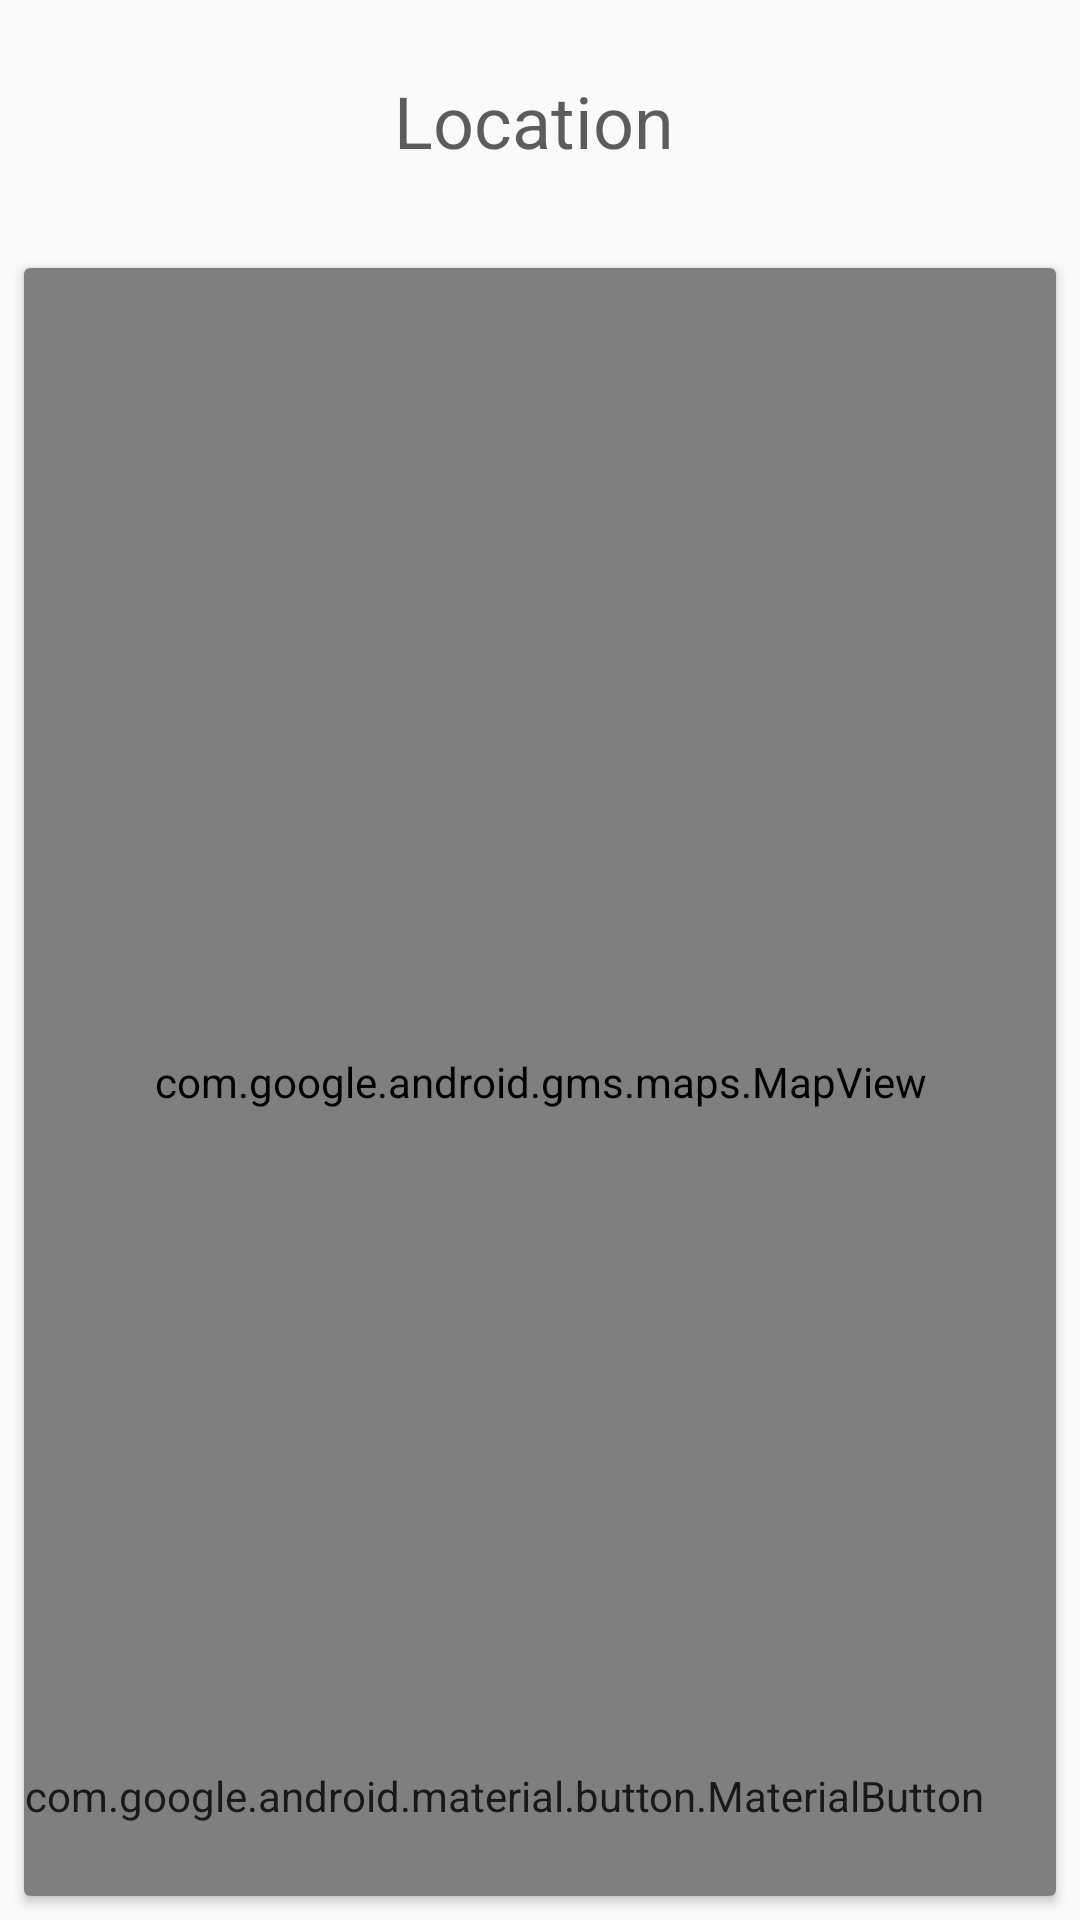

The Android layout XML behind this screen, and the referenced resources:
<!-- AndroidManifest.xml: application theme AppTheme -->
<!-- res/layout/fragment_map.xml -->
<?xml version="1.0" encoding="utf-8"?>
<androidx.constraintlayout.widget.ConstraintLayout

    xmlns:android="http://schemas.android.com/apk/res/android"
    xmlns:map="http://schemas.android.com/apk/res-auto"
    xmlns:tools="http://schemas.android.com/tools"
    android:id="@+id/map_continer"
    android:layout_width="match_parent"
    android:layout_height="match_parent"
    android:clickable="false">


    <View
        android:id="@+id/divider7"
        android:layout_width="0dp"
        android:layout_height="1dp"
        android:layout_marginStart="64dp"
        android:layout_marginTop="8dp"
        android:layout_marginEnd="64dp"
        android:background="@color/common_google_signin_btn_text_dark_disabled"
        map:layout_constraintEnd_toEndOf="parent"
        map:layout_constraintStart_toStartOf="parent"
        map:layout_constraintTop_toBottomOf="@+id/current_location" />

    <androidx.cardview.widget.CardView
        android:layout_width="match_parent"
        android:layout_height="0dp"
        android:layout_marginStart="8dp"
        android:layout_marginTop="24dp"
        android:layout_marginEnd="8dp"
        android:layout_marginBottom="8dp"
        map:layout_constraintBottom_toBottomOf="parent"
        map:layout_constraintEnd_toEndOf="parent"
        map:layout_constraintHorizontal_bias="0.53"
        map:layout_constraintStart_toStartOf="parent"
        map:layout_constraintTop_toBottomOf="@+id/divider7">

        <com.google.android.gms.maps.MapView
            android:id="@+id/mapView"
            android:layout_width="match_parent"
            android:layout_height="match_parent"
            android:layout_marginTop="0dp" />

        <com.google.android.material.button.MaterialButton
            android:id="@+id/button_apply"
            style="@style/TextAppearance.MaterialComponents.Button"
            android:layout_width="wrap_content"
            android:layout_height="wrap_content"
            android:layout_gravity="bottom|end"
            android:layout_marginEnd="24dp"
            android:layout_marginBottom="24dp"
            android:alpha="0.8"
            android:text="@string/apply_text" />

    </androidx.cardview.widget.CardView>

    <TextView
        android:id="@+id/current_location"
        style="@style/text_style_big"
        android:layout_width="wrap_content"
        android:layout_height="wrap_content"
        android:layout_marginTop="24dp"
        android:text="@string/location"
        map:layout_constraintEnd_toEndOf="parent"
        map:layout_constraintHorizontal_bias="0.492"
        map:layout_constraintStart_toStartOf="parent"
        map:layout_constraintTop_toTopOf="parent" />

</androidx.constraintlayout.widget.ConstraintLayout>
<!-- resources referenced by this layout -->
<resources>
  <string name="apply_text">Apply</string>
  <string name="location">Location</string>
  <style name="text_style_big">
          <item name="android:layout_width">wrap_content</item>
          <item name="android:layout_height">wrap_content</item>
          <item name="android:textSize">24sp</item>
          <item name="android:textColor">@color/textColor</item>
      </style>
  <style name="AppTheme" parent="Theme.AppCompat.Light.DarkActionBar">
          
          <item name="colorPrimary">@color/colorPrimary</item>
          <item name="colorPrimaryDark">@color/colorPrimaryDark</item>
          <item name="colorAccent">@color/colorAccent</item>
      </style>
  <color name="textColor">#A4040404</color>
  <color name="colorPrimary">#608FEF</color>
  <color name="colorPrimaryDark">#608FEF</color>
  <color name="colorAccent">#129F92</color>
</resources>
